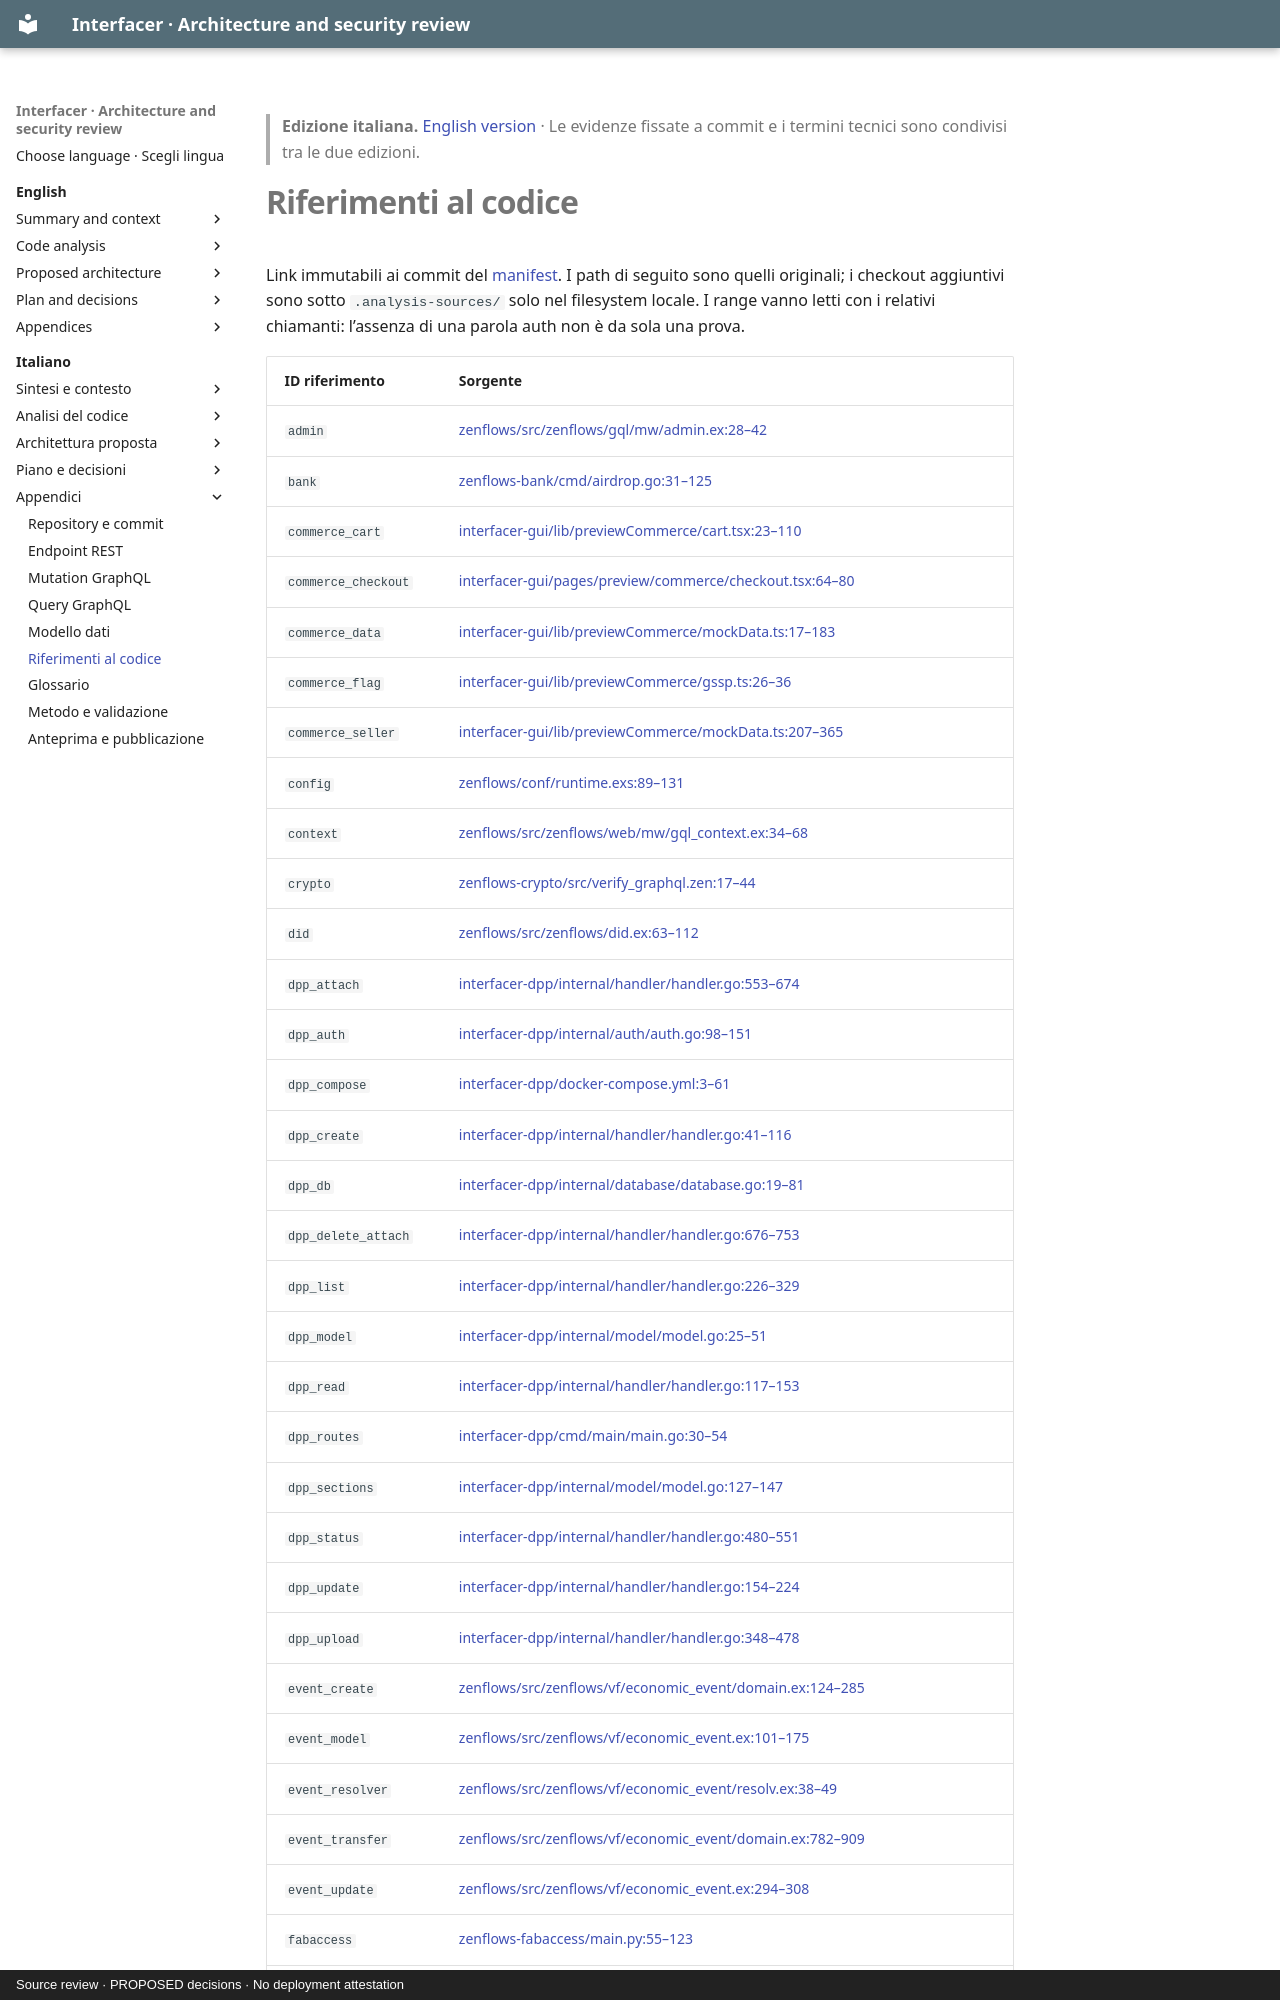

repository: interfacerproject/interfacer-architecture-security-review · page: it/appendix/code-references/index.html · generator: mkdocs · copyright: Source review · PROPOSED decisions · No deployment attestation

> **Edizione italiana.** [English version](../../en/appendix/code-references.md) · Le evidenze fissate a commit e i termini tecnici sono condivisi tra le due edizioni.

# Riferimenti al codice

Link immutabili ai commit del [manifest](repository-map.md). I path di seguito sono quelli originali; i checkout aggiuntivi sono sotto `.analysis-sources/` solo nel filesystem locale. I range vanno letti con i relativi chiamanti: l’assenza di una parola auth non è da sola una prova.
